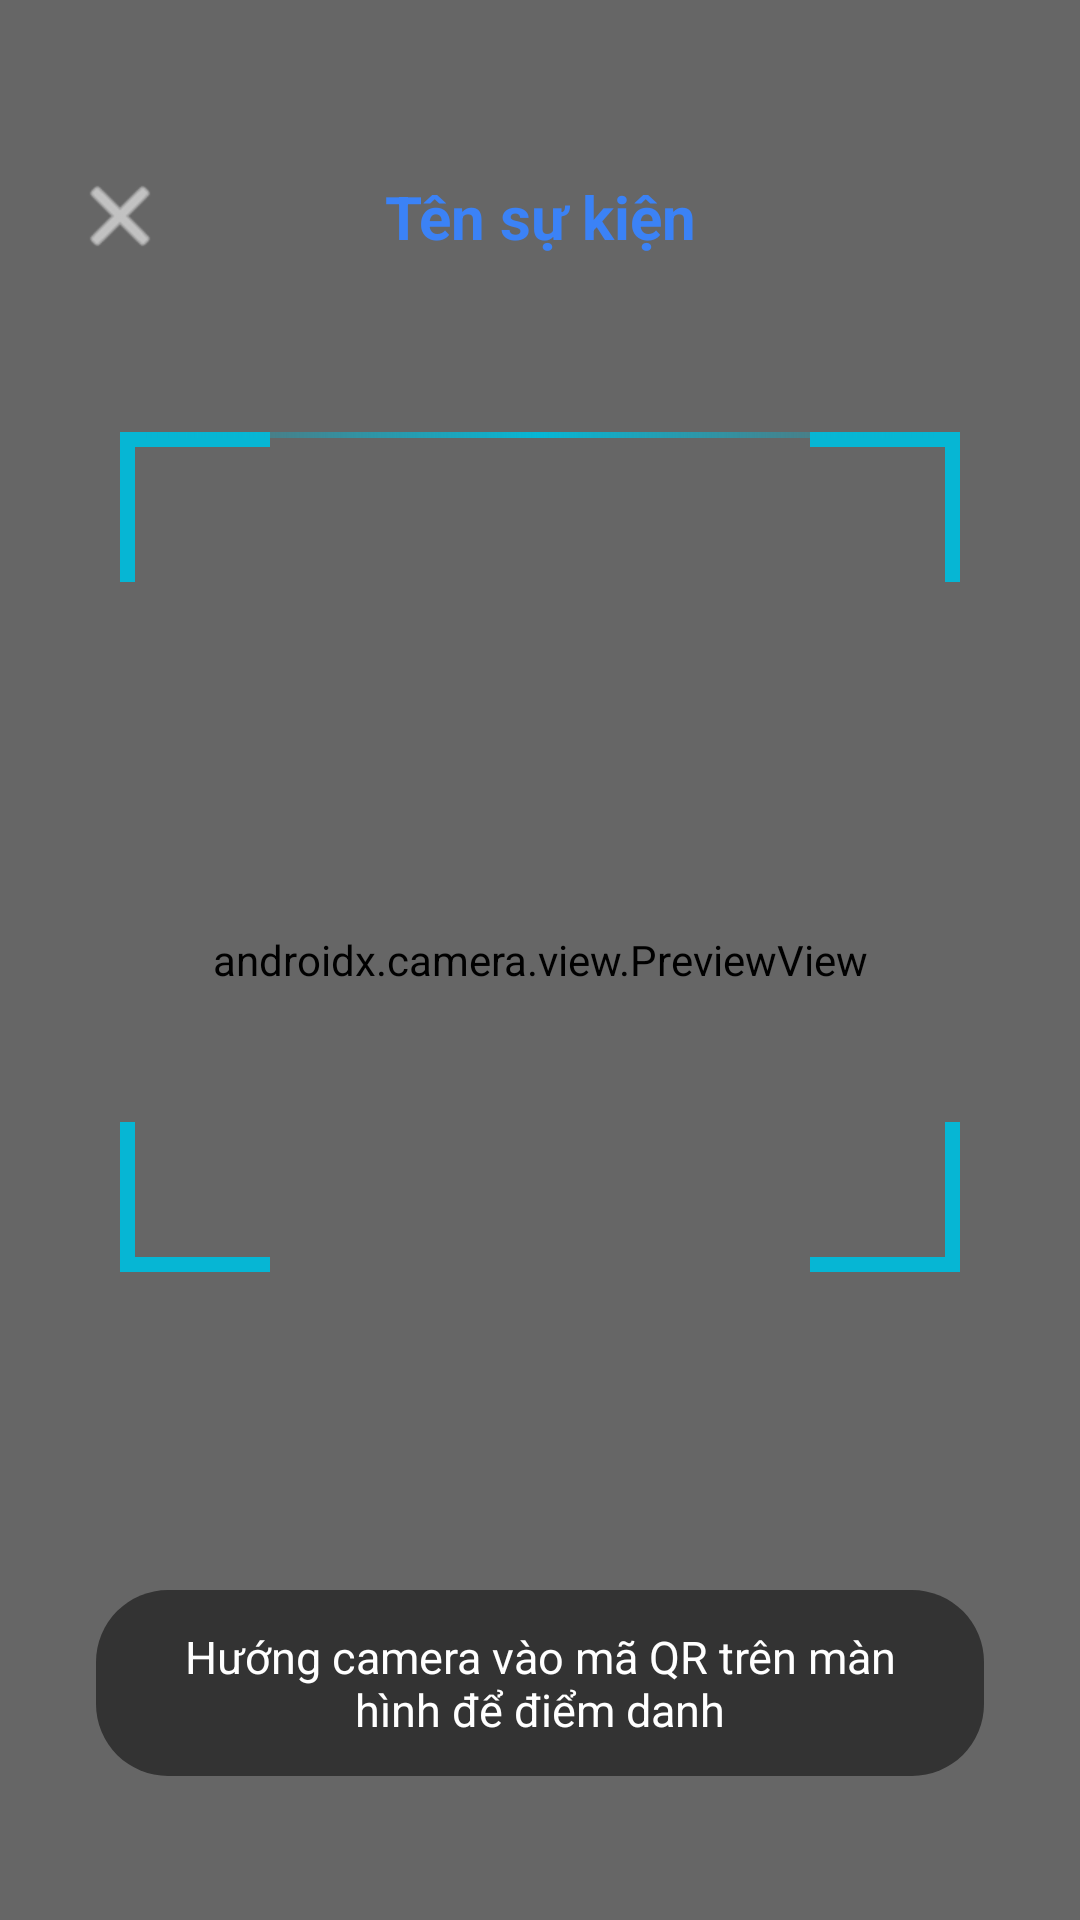

This screen was rendered from an Android layout file. Write that file and the resources it references.
<!-- AndroidManifest.xml: application theme Theme.AttendanceQR -->
<!-- res/layout/activity_scan_qr.xml -->
<?xml version="1.0" encoding="utf-8"?>
<androidx.constraintlayout.widget.ConstraintLayout xmlns:android="http://schemas.android.com/apk/res/android"
    xmlns:app="http://schemas.android.com/apk/res-auto"
    xmlns:tools="http://schemas.android.com/tools"
    android:layout_width="match_parent"
    android:layout_height="match_parent"
    android:background="@android:color/black"
    tools:context=".ScanQRActivity">

    
    <androidx.camera.view.PreviewView
        android:id="@+id/previewView"
        android:layout_width="0dp"
        android:layout_height="0dp"
        app:layout_constraintTop_toTopOf="parent"
        app:layout_constraintBottom_toBottomOf="parent"
        app:layout_constraintStart_toStartOf="parent"
        app:layout_constraintEnd_toEndOf="parent"/>

    
    <View
        android:id="@+id/viewOverlay"
        android:layout_width="0dp"
        android:layout_height="0dp"
        android:background="#33000000"
        app:layout_constraintTop_toTopOf="parent"
        app:layout_constraintBottom_toBottomOf="parent"
        app:layout_constraintStart_toStartOf="parent"
        app:layout_constraintEnd_toEndOf="parent"/>

    
    <FrameLayout
        android:id="@+id/scanAreaContainer"
        android:layout_width="280dp"
        android:layout_height="280dp"
        app:layout_constraintTop_toTopOf="parent"
        app:layout_constraintBottom_toBottomOf="parent"
        app:layout_constraintStart_toStartOf="parent"
        app:layout_constraintEnd_toEndOf="parent"
        app:layout_constraintVertical_bias="0.4">
        
        
        <View
            android:layout_width="match_parent"
            android:layout_height="match_parent"
            android:background="@android:color/transparent"/>
            
        
        <View
            android:layout_width="50dp"
            android:layout_height="50dp"
            android:layout_gravity="top|start"
            android:background="@drawable/scan_corner_top_left"/>
            
        
        <View
            android:layout_width="50dp"
            android:layout_height="50dp"
            android:layout_gravity="top|end"
            android:background="@drawable/scan_corner_top_right"/>
            
        
        <View
            android:layout_width="50dp"
            android:layout_height="50dp"
            android:layout_gravity="bottom|start"
            android:background="@drawable/scan_corner_bottom_left"/>
            
        
        <View
            android:layout_width="50dp"
            android:layout_height="50dp"
            android:layout_gravity="bottom|end"
            android:background="@drawable/scan_corner_bottom_right"/>
            
        
        <View
            android:id="@+id/scanLine"
            android:layout_width="match_parent"
            android:layout_height="2dp"
            android:layout_marginHorizontal="8dp"
            android:background="@drawable/scan_line_gradient"/>
            
    </FrameLayout>

    
    <ImageButton
        android:id="@+id/btnBack"
        android:layout_width="48dp"
        android:layout_height="48dp"
        android:src="@android:drawable/ic_menu_close_clear_cancel"
        android:background="?attr/selectableItemBackgroundBorderless"
        app:tint="@android:color/white"
        android:contentDescription="Đóng"
        android:scaleType="centerInside"
        app:layout_constraintTop_toTopOf="parent"
        app:layout_constraintStart_toStartOf="parent"
        android:layout_marginTop="48dp"
        android:layout_marginStart="16dp"/>

    
    <TextView
        android:id="@+id/tvEventTitle"
        android:layout_width="0dp"
        android:layout_height="wrap_content"
        android:text="Tên sự kiện"
        android:textColor="@color/primary"
        android:textSize="20sp"
        android:textStyle="bold"
        android:gravity="center"
        android:ellipsize="end"
        android:maxLines="1"
        app:layout_constraintTop_toTopOf="@id/btnBack"
        app:layout_constraintBottom_toBottomOf="@id/btnBack"
        app:layout_constraintStart_toEndOf="@id/btnBack"
        app:layout_constraintEnd_toEndOf="parent"
        android:layout_marginEnd="64dp"/>

    
    <TextView
        android:id="@+id/tvInstruction"
        android:layout_width="0dp"
        android:layout_height="wrap_content"
        android:text="Hướng camera vào mã QR trên màn hình để điểm danh"
        android:textColor="@android:color/white"
        android:textSize="15sp"
        android:gravity="center"
        android:background="@drawable/instruction_background"
        android:layout_marginHorizontal="32dp"
        app:layout_constraintBottom_toBottomOf="parent"
        app:layout_constraintStart_toStartOf="parent"
        app:layout_constraintEnd_toEndOf="parent"
        android:layout_marginBottom="48dp"/>

    
    <ProgressBar
        android:id="@+id/progressBar"
        android:layout_width="wrap_content"
        android:layout_height="wrap_content"
        android:visibility="gone"
        android:indeterminateTint="@color/accent"
        app:layout_constraintTop_toTopOf="parent"
        app:layout_constraintBottom_toBottomOf="parent"
        app:layout_constraintStart_toStartOf="parent"
        app:layout_constraintEnd_toEndOf="parent"/>

</androidx.constraintlayout.widget.ConstraintLayout>
<!-- resources referenced by this layout -->
<resources>
  <color name="accent">#06B6D4</color>
  <color name="primary">#3B82F6</color>
  <!-- drawable instruction_background (drawable) -->
  <?xml version="1.0" encoding="utf-8"?>
  <shape xmlns:android="http://schemas.android.com/apk/res/android"
      android:shape="rectangle">
      <solid android:color="#333333" />
      <corners android:radius="24dp" />
      <padding
          android:left="16dp"
          android:top="12dp"
          android:right="16dp"
          android:bottom="12dp" />
  </shape>
  <!-- drawable scan_corner_bottom_left (drawable) -->
  <?xml version="1.0" encoding="utf-8"?>
  <layer-list xmlns:android="http://schemas.android.com/apk/res/android">
      
      <item
          android:left="0dp"
          android:top="45dp"
          android:right="0dp"
          android:bottom="0dp">
          <shape android:shape="rectangle">
              <solid android:color="@color/accent"/>
          </shape>
      </item>
      
      <item
          android:left="0dp"
          android:top="0dp"
          android:right="45dp"
          android:bottom="0dp">
          <shape android:shape="rectangle">
              <solid android:color="@color/accent"/>
          </shape>
      </item>
  </layer-list>
  <!-- drawable scan_corner_top_left (drawable) -->
  <?xml version="1.0" encoding="utf-8"?>
  <layer-list xmlns:android="http://schemas.android.com/apk/res/android">
      
      <item
          android:left="0dp"
          android:top="0dp"
          android:right="0dp"
          android:bottom="45dp">
          <shape android:shape="rectangle">
              <solid android:color="@color/accent"/>
          </shape>
      </item>
      
      <item
          android:left="0dp"
          android:top="0dp"
          android:right="45dp"
          android:bottom="0dp">
          <shape android:shape="rectangle">
              <solid android:color="@color/accent"/>
          </shape>
      </item>
  </layer-list>
  <!-- drawable scan_corner_top_right (drawable) -->
  <?xml version="1.0" encoding="utf-8"?>
  <layer-list xmlns:android="http://schemas.android.com/apk/res/android">
      
      <item
          android:left="0dp"
          android:top="0dp"
          android:right="0dp"
          android:bottom="45dp">
          <shape android:shape="rectangle">
              <solid android:color="@color/accent"/>
          </shape>
      </item>
      
      <item
          android:left="45dp"
          android:top="0dp"
          android:right="0dp"
          android:bottom="0dp">
          <shape android:shape="rectangle">
              <solid android:color="@color/accent"/>
          </shape>
      </item>
  </layer-list>
  <!-- drawable scan_line_gradient (drawable) -->
  <?xml version="1.0" encoding="utf-8"?>
  <shape xmlns:android="http://schemas.android.com/apk/res/android"
      android:shape="rectangle">
      <gradient
          android:startColor="#00FFFFFF"
          android:centerColor="@color/accent"
          android:endColor="#00FFFFFF"
          android:angle="0"/>
  </shape>
  <style name="Theme.AttendanceQR" parent="Theme.AttendanceApp" />
  <style name="Theme.AttendanceApp" parent="Base.Theme.AttendanceApp" />
  <color name="primary_dark">#2563EB</color>
  <color name="text_on_primary">#FFFFFF</color>
  <color name="accent_dark">#0891B2</color>
  <color name="background">#0A0E1A</color>
  <color name="surface">#151B30</color>
  <color name="surface_light">#1C2440</color>
  <color name="text_primary">#F1F5F9</color>
  <color name="text_secondary">#94A3B8</color>
  <color name="input_stroke_focused">#3B82F6</color>
</resources>
